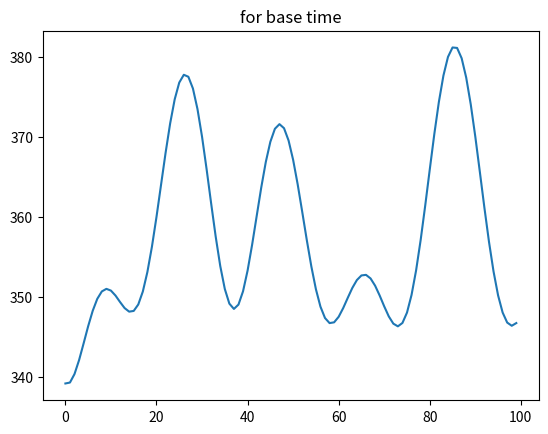
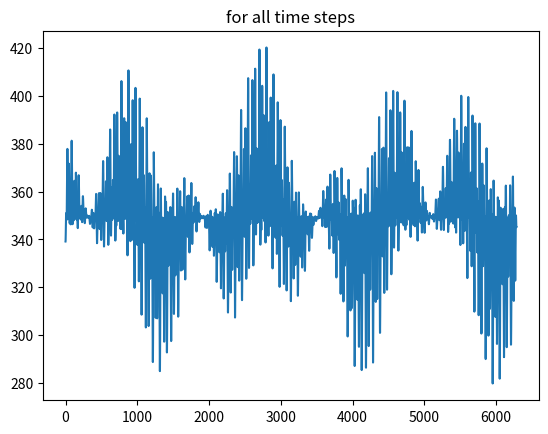
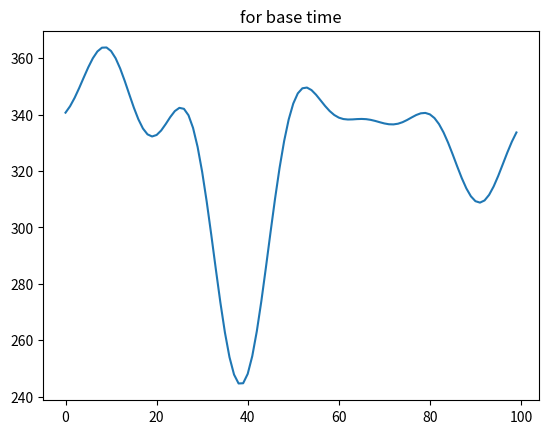
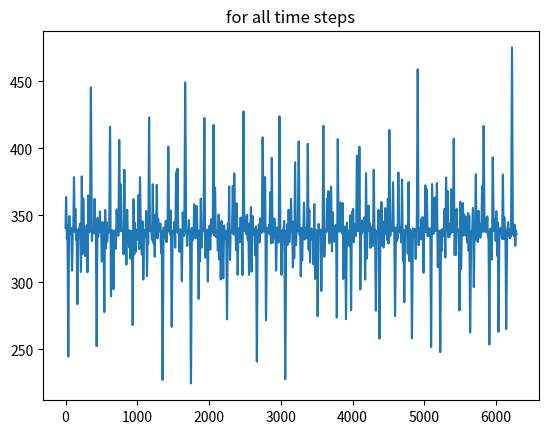
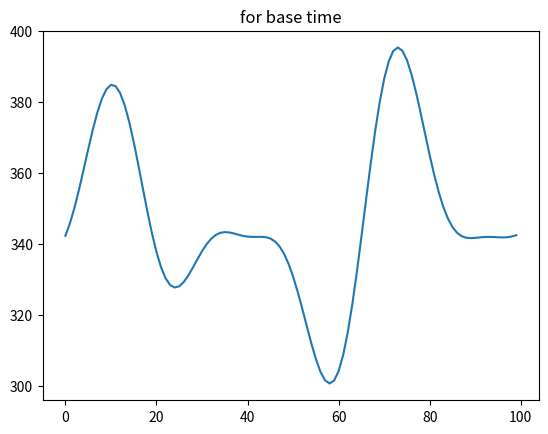
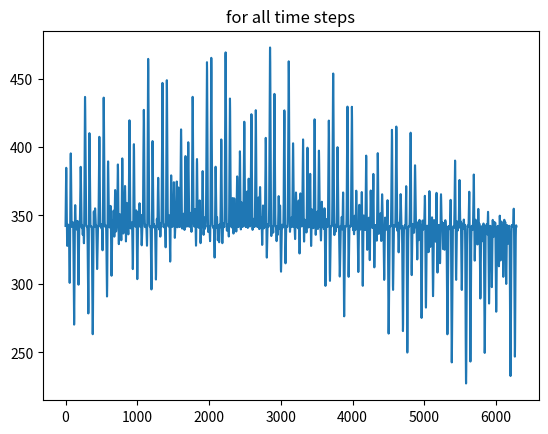

Recreate these plots in Python, in order. (Note: this script raises an exception after producing the figures.)
'''
Dynamic Sine Benchmark: optimum position follows in each dimension a separate
function that is composed by multiplying randomly parameterized sine functions.

The complexity of the benchmark can be determined by
    - velocity: medium distance between function values
    - curviness: number of extremes within base interval [0,2pi) 
    
Created on Jan 10, 2019

@author: ameier
'''
import math
import sys

import numpy as np


def generate_sine_fcts_for_multiple_dimensions(dims, n_chg_periods, seed, n_base_time_points,
                                               l_bound, u_bound, desired_curv,
                                               desired_med_vel, max_n_functions, do_print=False):
    '''
    Generates the optimum movement separately for each dimension.

    @return 2d array: for each change period the optimum position (each row 
    contains one position)
            3d array: for each dimension the parameters of the generating 
            functions: [#d, #functions, 5] (are the same parameters for all
            change periods since the according functions are sampled with the 
            returned step_size)
            scalar: step_size
    '''
    np.random.seed(seed)

    values_per_dim = []
    fcts_params_per_dim = []
    for d in range(dims):
        print("\n\nd: ", d)
        values, fcts_params, step_size = generate_sine_fcts_for_one_dimension(
            n_chg_periods, desired_curv, desired_med_vel, l_bound, u_bound,
            max_n_functions, n_base_time_points, do_print)
        values_per_dim.append(values)
        param_arr = np.asarray(fcts_params)
        fcts_params_per_dim.append(param_arr)

    data = np.transpose(np.array(values_per_dim))
    params = np.array(fcts_params_per_dim)
    return data, params, step_size


def generate_sine_fcts_for_one_dimension(n_data, desired_curv, desired_med_vel,
                                         l_bound, u_bound, max_n_functions,
                                         n_base_time_points, do_print=False):
    '''
    variables used in the following:
    a: amplitude
    b: frequency
    c: phase shift
    '''

    #============================================
    assert l_bound < u_bound

    # number of functions to multiply
    min_n_functions = 1
    max_n_functions = max_n_functions
    n_functions = np.random.randint(min_n_functions, max_n_functions)
    print("n_functions: ", n_functions)
    assert max_n_functions < desired_curv

    # maximum amplitude must match value range (apply root to compute max_a)
    value_range = u_bound - l_bound
    max_a = math.floor(math.pow(value_range / 2, 1 / n_functions))
    print("max_a: ", max_a)

    # horizontal movement only positive, since positive and negative values
    # have the same effect
    min_c = 0
    max_c = 2 * math.pi

    # y-movement for the composed function (not for the single ones)
    # will be set in correct_range()
    y_movement = 0

    #============================================
    # equidistant points
    step_size = (2 * math.pi) / n_base_time_points
    # according to Shannon-Nyquist
    max_possible_b = 1 / (2 * step_size)
    max_b = desired_curv / 2  # according to desired curvature
    print("max_b: ", max_b)
    assert max_b < max_possible_b, " max_b: " + \
        str(max_b) + " max_possible_b: " + str(max_possible_b)
    # max number extremes in an interval with length 2pi
    max_possible_curv = 2 * max_possible_b
    assert desired_curv < max_possible_curv
    if desired_curv == 0:
        # TODO implement this case
        print("case desired_curv==0 not yet implemented")
        sys.exit()

    # define sampling points
    max_time_point = math.ceil(n_data * step_size)
    time = np.arange(0, max_time_point, step_size)
    time = time[:n_data]

    #============================================

    # 2d array: each row consists of 5 values: the values for parameters a,b,c
    # of the base function: a*sin(bx+c), and the fourth value is the vertical
    # movement of the composed function, and the fifth value is the overall
    # scaling of the composed function.
    fcts = np.zeros((n_functions, 5))
    a_idx = 0
    b_idx = 1  # b is second parameter in the "fcts"-array
    c_idx = 2
    y_movement_idx = 3
    scaling_idx = 4

    overall_scale = 1  # default; will be updated in correct_velocity

    #============================================
    # Generate functions

    # amplitudes
    fcts[:, a_idx] = get_a_or_b(max_a, n_functions)

    # frequencies
    fcts[:, b_idx] = get_a_or_b(max_a, n_functions)  # too large
    # correct frequencies so that their sum realizes the desired curviness
    fcts[:, b_idx] /= np.sum(fcts[:, b_idx])  # sum is 1
    fcts[:, b_idx] *= (desired_curv / 2)  # sum is desired_curv/2

    # horizontal movement
    fcts[:, c_idx] = np.random.uniform(min_c, max_c, size=n_functions)

    # preliminary y_movement and scaling
    fcts[:, y_movement_idx] = y_movement
    fcts[:, scaling_idx] = overall_scale

    # correct curviness
    compos_curv = compute_composition_curviness(fcts, time, n_base_time_points)
    if compos_curv != desired_curv:
        compos_curv, fcts = correct_frequency(fcts, time, n_base_time_points,
                                              desired_curv, compos_curv,
                                              b_idx, do_print)
    # correct velocity
    _, vel_fcts = correct_velocity(fcts, time, desired_med_vel, scaling_idx)
    # correct range
    final_vals, final_fcts = correct_range(vel_fcts, time, l_bound, u_bound,
                                           y_movement_idx)

    #============================================

    # test number data
    assert len(final_vals) == n_data, "len(final_vals):" + \
        str(len(final_vals)) + " n_data: " + str(n_data)

    # test range
    assert np.min(final_vals) >= l_bound, "min: " + str(np.min(final_vals))
    assert np.max(final_vals) <= u_bound, "max: " + str(np.max(final_vals))

    # test curviness
    final_base_vals = final_vals[:n_base_time_points]
    curr_curv = compute_curviness_analytically(final_base_vals)
    assert desired_curv == curr_curv, "curv: " + str(curr_curv)

    # test velocity (approximately)
    # https://docs.python.org/3/tutorial/floatingpoint.html (3.9.2019)
    min_vel, max_vel, med_vel, _ = compute_velocity_analytically(final_vals)
    assert format(med_vel, '.12g') == format(
        desired_med_vel, '.12g'), "med_vel: " + str(med_vel)

    #============================================

    if do_print:
        import matplotlib.pyplot as plt
        print()
        # curviness
        print("curr_curv: ", curr_curv)
        # min, max, med velocity
        print("min, max, med: ", (min_vel, max_vel, med_vel))
        # function parameters
        print("final_fcts: ")
        print(final_fcts)
        # function values within base interval
        plt.plot(final_base_vals)
        plt.title("for base time")
        plt.show()
        # all function values
        plt.plot(final_vals)
        plt.title("for all time steps")
        plt.show()

    return final_vals, final_fcts, step_size


def get_a_or_b(max_val, n_vals):
    '''
    Choose random value for parameter (a or b) within 0 and max_val.

    @param max_val
    @param n_vals: if n_vals is larger than 1, a numpy array with n_vals values
    is returned
    '''
    min = 0  # neither a nor b should be smaller than 0
    return np.random.rand(n_vals) * (max_val - min) + min


def compute_single_curviness(a, b, c, time, n_base_time_points):
    # compute current function values for single function
    single_vals = a * np.sin(b * time + c)
    # compute curviness of single function
    single_base_vals = single_vals[:n_base_time_points]
    single_curv = compute_curviness_analytically(single_base_vals)
    return single_curv


def compute_composition_curviness(fcts, time, n_base_time_points):
    compos_vals = compute_vals_for_fct(fcts, time)
    compos_base_vals = compos_vals[:n_base_time_points]
    return compute_curviness_analytically(compos_base_vals)


def compute_curviness_analytically(values):
    '''
    @param values: for each time step the function values
    '''
    diff_vals = values[1:] - values[:-1]
    signs = np.sign(diff_vals)
    sign_chgs = 0
    n_comparisons = 0
    for i in range(1, len(signs)):
        n_comparisons += 1
        if (signs[i] == -1 and signs[i - 1] == 1) or \
                (signs[i] == 1 and signs[i - 1] == -1):
            sign_chgs += 1
    return sign_chgs


def compute_velocity_analytically(values):
    # difference between succeeding points
    diff_vals = values[1:] - values[:-1]
    abs_diffs = np.abs(diff_vals)
    min_vel = np.min(abs_diffs)
    max_vel = np.max(diff_vals)
    med_vel = np.median(abs_diffs)
    return min_vel, max_vel, med_vel, diff_vals


def compute_vals_for_fct(fcts, time):
    '''
    Computes product of component sine-functions with specified parameters

    @param fct: 2d array: for each component function one row containing five
    values: first: a, second: b, third: c (for base function a*sin(bx+c))
    fourth: vertical movement, fifth: overall scaling
    @return 1d array for each time step the function value
    '''
    values = np.ones(len(time))

    for f in fcts:
        values *= f[0] * np.sin(f[1] * time + f[2])
    return values * f[4] + f[3]


def correct_velocity(fcts, time, desired_med_vel, scaling_idx):
    '''
    Corrects median velocity.

    @param fcts: params for already specified functions
    @param desired_min_vel: desired minimum velocity of overall function
    '''
    # current function values
    values = compute_vals_for_fct(fcts, time)
    # current minimum/medium velocity
    _, _, med_vel, _ = compute_velocity_analytically(values)
    # desired factor for scaling the composition function
    missing_med_vel_ratio = desired_med_vel / med_vel
    # store scaling factor
    fcts[:, scaling_idx] = missing_med_vel_ratio
    # compute corrected function values and velocity
    corrected_values = compute_vals_for_fct(fcts, time)
    _, _, curr_med, _ = compute_velocity_analytically(corrected_values)
    # test
    assert abs(desired_med_vel - curr_med) < 0.01,  "curr_med: " + str(
        curr_med) + " desired_med_vel: " + str(desired_med_vel)

    return corrected_values, fcts


def correct_range(fcts, time, l_bound, u_bound, y_movement_idx):
    '''
    Sets parameter for y_movement (vertical movement) to comply with the 
    specified range.
    Might not be possible if desired velocity is very high. Then a larger range 
    has to be chosen.
    '''
    # current function values and range
    values = compute_vals_for_fct(fcts, time)
    curr_min = np.min(values)
    curr_max = np.max(values)
    curr_range = curr_max - curr_min
    # maximum possible range
    possible_range = u_bound - l_bound
    if curr_range > possible_range:
        # nothing possible to do
        print("curr_min: ", curr_min)
        print("curr_max: ", curr_max)
        raise Exception("Current range is larger than possible range. No" +
                        " correction possible, otherwise it is not possible" +
                        " to comply with the velocity.")
    elif curr_range == possible_range:
        # no vertical movement necessary
        fcts[:, y_movement_idx] = 0
    else:
        # place function in the middle of the possible range
        middle_of_range = l_bound + possible_range / 2
        curr_middle = curr_min + curr_range / 2
        movement = middle_of_range - curr_middle
        fcts[:, y_movement_idx] = movement
    # compute corrected function value
    corrected_values = compute_vals_for_fct(fcts, time)
    # test
    assert np.min(corrected_values) >= l_bound
    assert np.max(corrected_values) <= u_bound

    return corrected_values, fcts


def correct_frequency(fcts, time, n_base_time_points, desired_curv, compos_curv,
                      b_idx, do_print):
    '''
    Corrects frequencies of the generated single functions if the curviness of
    the composition function comprising all functions generated so far is too large.
    '''
    n_loops = 0
    while compos_curv != desired_curv:
        # ratio to correct the frequency
        ratio = desired_curv / compos_curv

        if do_print:
            print("correct ", n_loops, ": ", " compos_curv: ", compos_curv,
                  ", desired_curv: ", desired_curv)
            print("ratio: ", ratio)

        # If the correction got stuck correct only some functions. Mathematically
        # this is not exact, but possibly this helps finding a correction.
        if n_loops >= 6 and n_loops < 18:
            rnd_fcts = np.random.randint(
                0, len(fcts), size=(math.floor(len(fcts) * 0.6)))
            fcts[rnd_fcts, b_idx] *= ratio
        else:  # normal case: change frequency of all functions
            fcts[:, b_idx] *= ratio

        # re-compute curviness
        compos_curv = compute_composition_curviness(
            fcts, time, n_base_time_points)
        n_loops += 1
        if n_loops > 30:
            print("sine_generator.correct_frequency(): DSB seems not be able to" +
                  " correct the frequency. Therefore the process is terminated.")
            sys.exit()
    assert compos_curv == desired_curv, "compos_curv: " + str(compos_curv)

    return compos_curv, fcts


def start_generation():
    do_print = True

    seed = 252  # 4  # None  # 53
    dims = 3  # 2
    n_data = math.ceil(2 * math.pi * 10 * 100)
    # number sampling points in base interval [0,2pi)
    n_base_time_points = 100
    # number extremes in base interval [0, pi] that is devided into 100
    # points
    desired_curv = 10
    desired_med_vel = 2.0  # 0.5
    l_bound = -300  # 0
    u_bound = 1000  # 100
    max_n_functions = 9

    _, _, _ = generate_sine_fcts_for_multiple_dimensions(dims, n_data, seed, n_base_time_points,
                                                         l_bound, u_bound, desired_curv,
                                                         desired_med_vel, max_n_functions, do_print)


if __name__ == '__main__':
    start_generation()
